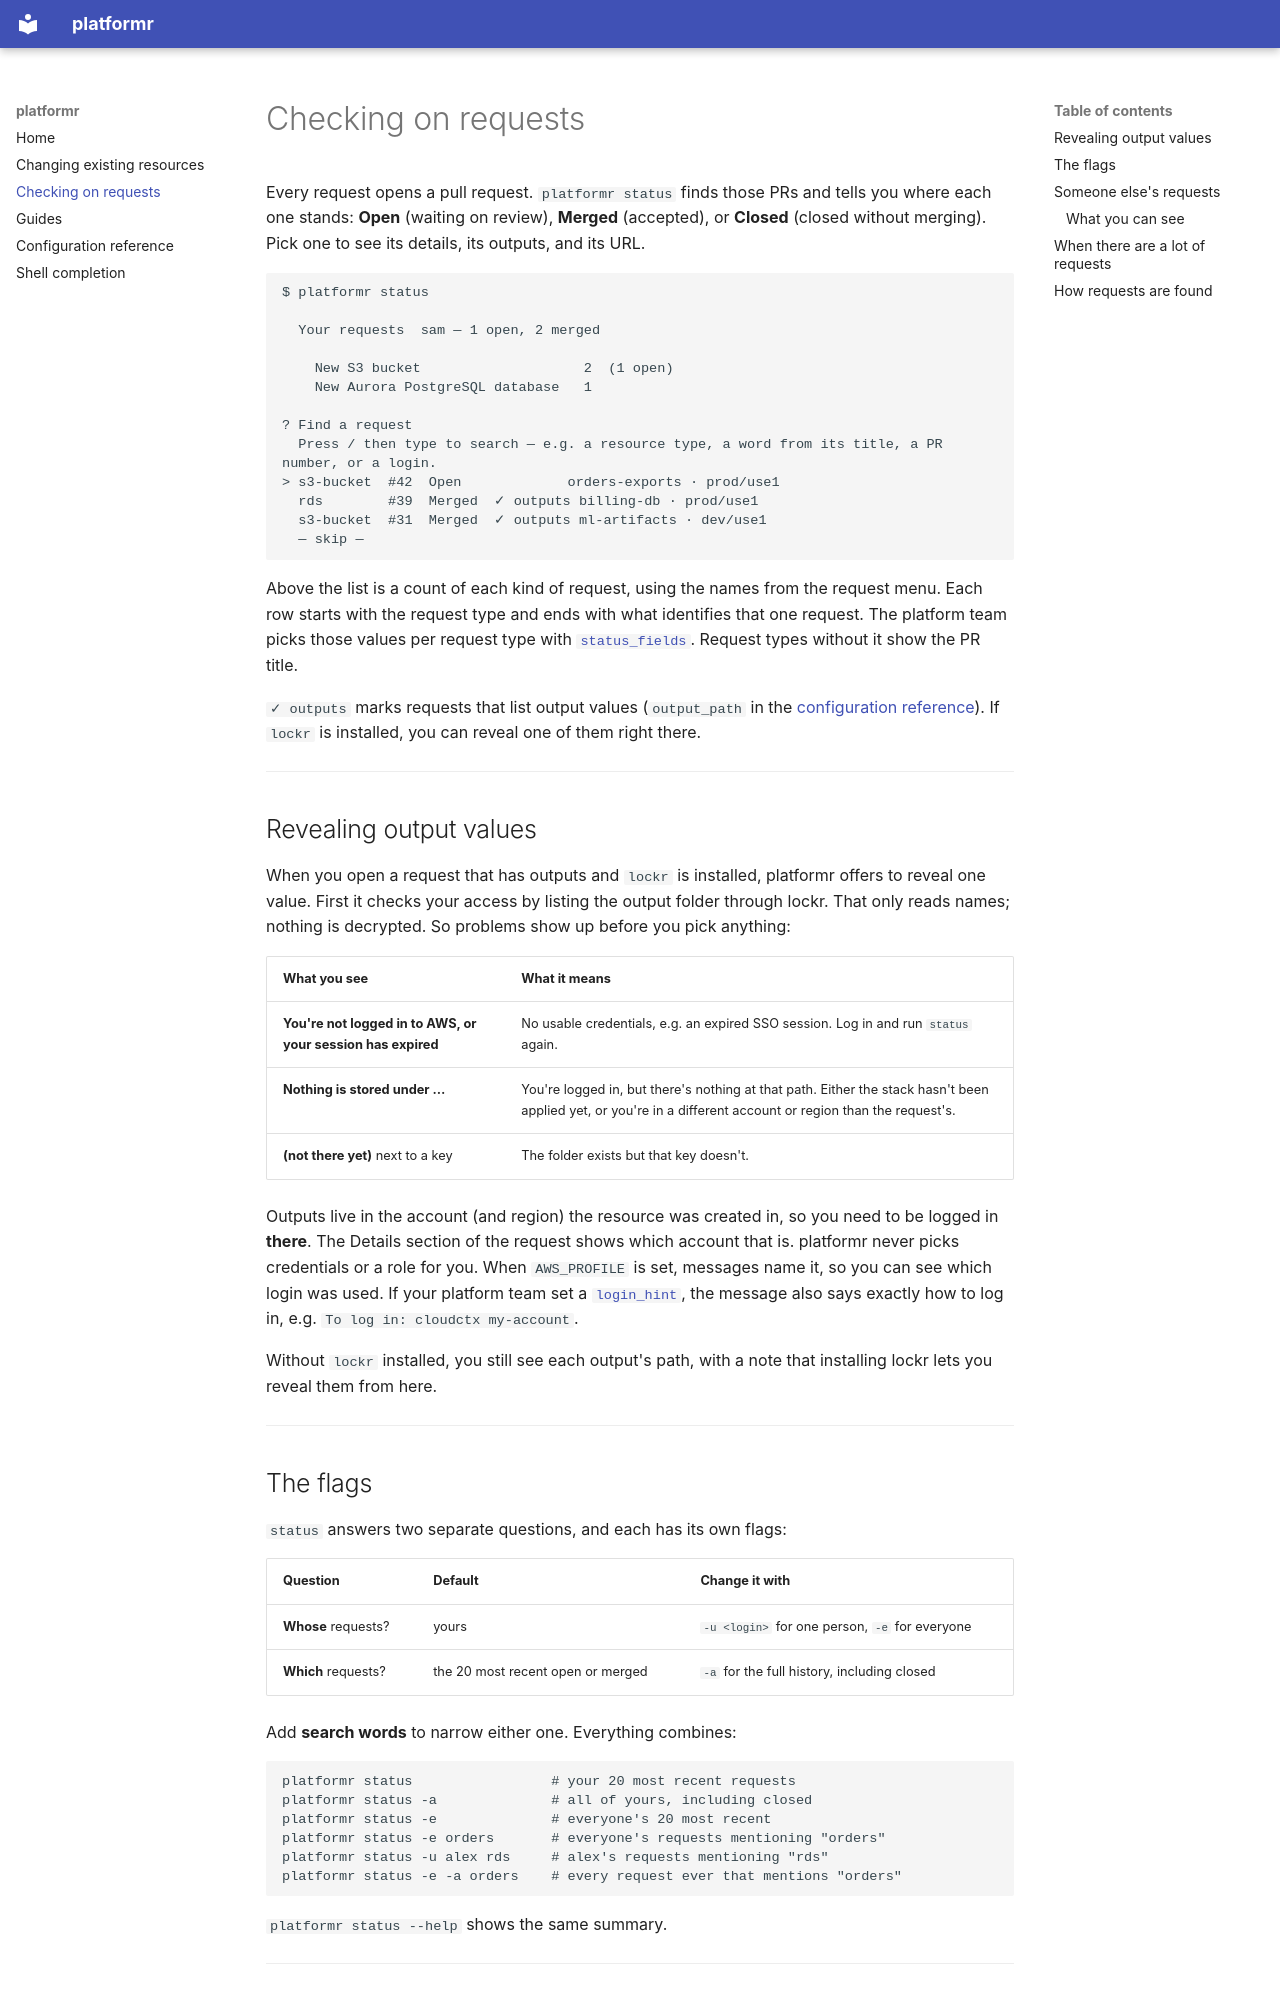

repository: devops-chris/platformr · page: checking-requests/index.html · generator: mkdocs

# Checking on requests

Every request opens a pull request. `platformr status` finds those PRs and
tells you where each one stands: **Open** (waiting on review), **Merged**
(accepted), or **Closed** (closed without merging). Pick one to see its details,
its outputs, and its URL.

```
$ platformr status

  Your requests  sam — 1 open, 2 merged

    New S3 bucket                    2  (1 open)
    New Aurora PostgreSQL database   1

? Find a request
  Press / then type to search — e.g. a resource type, a word from its title, a PR number, or a login.
> s3-bucket  #42  Open             orders-exports · prod/use1
  rds        #39  Merged  ✓ outputs billing-db · prod/use1
  s3-bucket  #31  Merged  ✓ outputs ml-artifacts · dev/use1
  — skip —
```

Above the list is a count of each kind of request, using the names from the
request menu. Each row starts with the request type and ends with what
identifies that one request. The platform team picks those values per request
type with [`status_fields`](configuration.md#status_fields-what-identifies-a-request-in-platformr-status).
Request types without it show the PR title.

`✓ outputs` marks requests that list output values (`output_path` in the
[configuration reference](configuration.md)). If `lockr` is installed, you can
reveal one of them right there.

---

## Revealing output values

When you open a request that has outputs and `lockr` is installed, platformr
offers to reveal one value. First it checks your access by listing the output
folder through lockr. That only reads names; nothing is decrypted. So problems
show up before you pick anything:

| What you see | What it means |
|---|---|
| **You're not logged in to AWS, or your session has expired** | No usable credentials, e.g. an expired SSO session. Log in and run `status` again. |
| **Nothing is stored under …** | You're logged in, but there's nothing at that path. Either the stack hasn't been applied yet, or you're in a different account or region than the request's. |
| **(not there yet)** next to a key | The folder exists but that key doesn't. |

Outputs live in the account (and region) the resource was created in, so you
need to be logged in **there**. The Details section of the request shows which
account that is. platformr never picks credentials or a role for you. When
`AWS_PROFILE` is set, messages name it, so you can see which login was used.
If your platform team set a [`login_hint`](configuration.md#login_hint-how-to-log-in-to-where-the-outputs-live),
the message also says exactly how to log in, e.g. `To log in: cloudctx my-account`.

Without `lockr` installed, you still see each output's path, with a note that
installing lockr lets you reveal them from here.

---

## The flags

`status` answers two separate questions, and each has its own flags:

| Question | Default | Change it with |
|---|---|---|
| **Whose** requests? | yours | `-u <login>` for one person, `-e` for everyone |
| **Which** requests? | the 20 most recent open or merged | `-a` for the full history, including closed |

Add **search words** to narrow either one. Everything combines:

```
platformr status                 # your 20 most recent requests
platformr status -a              # all of yours, including closed
platformr status -e              # everyone's 20 most recent
platformr status -e orders       # everyone's requests mentioning "orders"
platformr status -u alex rds     # alex's requests mentioning "rds"
platformr status -e -a orders    # every request ever that mentions "orders"
```

`platformr status --help` shows the same summary.

---
